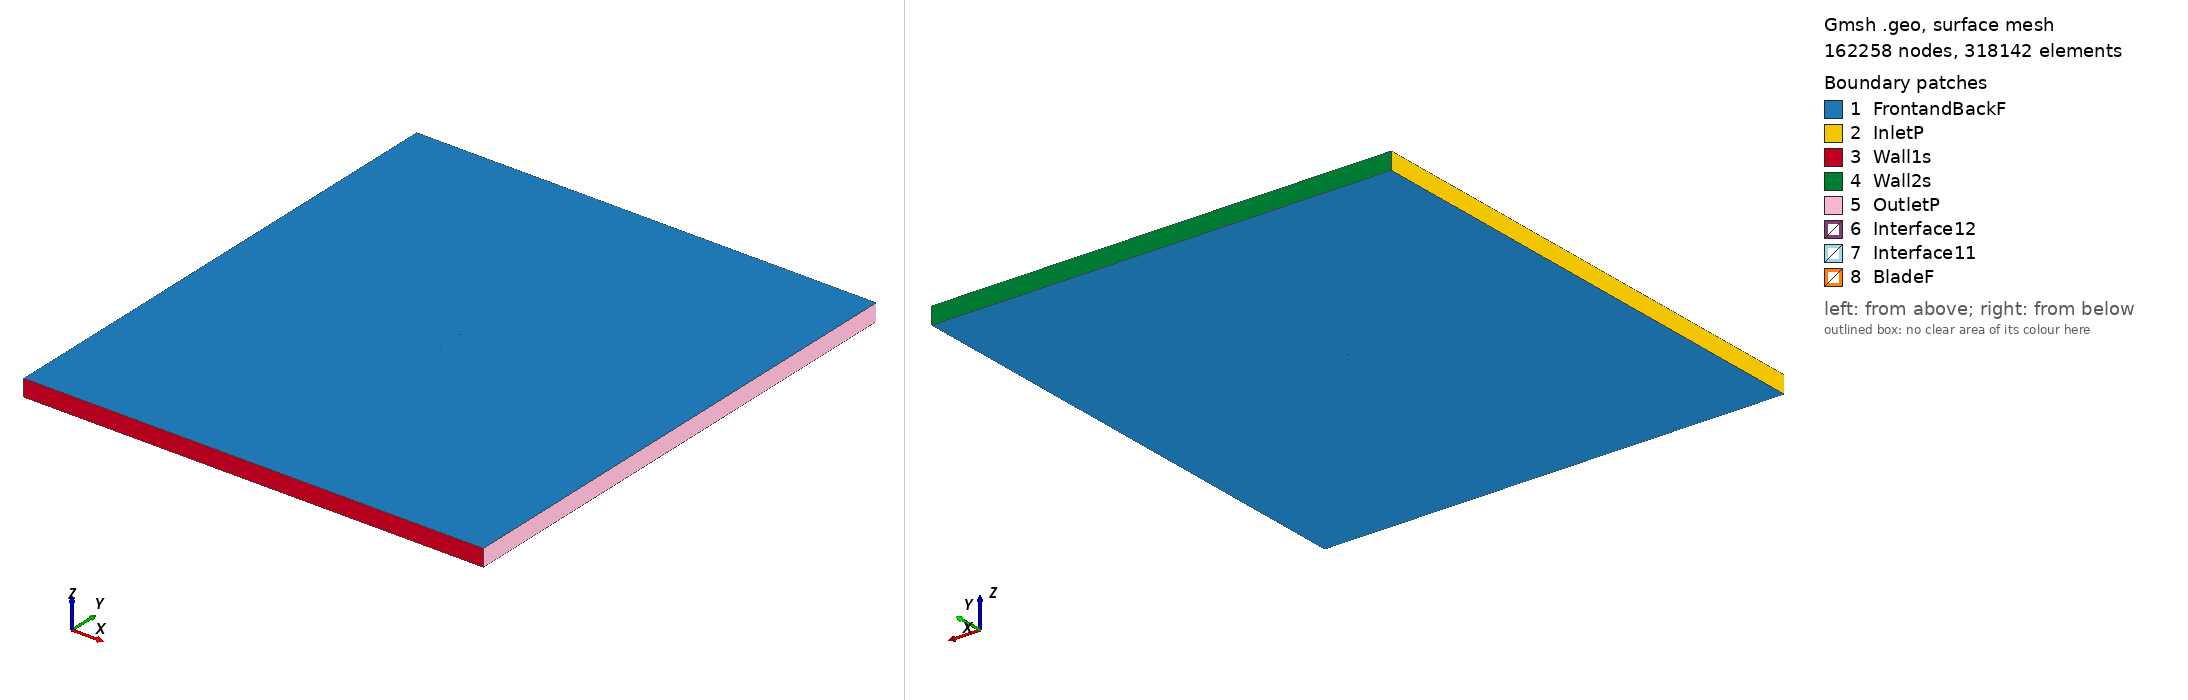

Gmsh geometry script, surface-meshed: 162258 nodes, 318142 surface elements. Boundary patches (legend numbers): 1 FrontandBackF, 2 InletP, 3 Wall1s, 4 Wall2s, 5 OutletP, 6 Interface12, 7 Interface11, 8 BladeF. Left view from above one corner, right view from below the opposite corner. Legend entries are the model's physical surfaces. The drawing asked Gmsh for element sizes between 1% and 20% of the model's largest extent; the script's own settings can give other sizes.

=== rg12a_tsr_5.7866_aoa_0.65515.geo (drawn) ===
SetFactory("OpenCASCADE");

Point(1) = {0.075013, 0.740497, 0, 1.0};
Point(2) = {0.071904, 0.741027, 0, 1.0};
Point(3) = {0.067176, 0.741780, 0, 1.0};
Point(4) = {0.061764, 0.742590, 0, 1.0};
Point(5) = {0.055714, 0.743441, 0, 1.0};
Point(6) = {0.049184, 0.744309, 0, 1.0};
Point(7) = {0.042170, 0.745179, 0, 1.0};
Point(8) = {0.034784, 0.746028, 0, 1.0};
Point(9) = {0.027113, 0.746848, 0, 1.0};
Point(10) = {0.019235, 0.747619, 0, 1.0};
Point(11) = {0.011233, 0.748318, 0, 1.0};
Point(12) = {0.003764, 0.748884, 0, 1.0};
Point(13) = {-0.004802, 0.749407, 0, 1.0};
Point(14) = {-0.012671, 0.749757, 0, 1.0};
Point(15) = {-0.020337, 0.749958, 0, 1.0};
Point(16) = {-0.027725, 0.750000, 0, 1.0};
Point(17) = {-0.034766, 0.749876, 0, 1.0};
Point(18) = {-0.041396, 0.749584, 0, 1.0};
Point(19) = {-0.047556, 0.749127, 0, 1.0};
Point(20) = {-0.053192, 0.748509, 0, 1.0};
Point(21) = {-0.058259, 0.747746, 0, 1.0};
Point(22) = {-0.062714, 0.746854, 0, 1.0};
Point(23) = {-0.066524, 0.745856, 0, 1.0};
Point(24) = {-0.069654, 0.744779, 0, 1.0};
Point(25) = {-0.072091, 0.743651, 0, 1.0};
Point(26) = {-0.073808, 0.742536, 0, 1.0};
Point(27) = {-0.074827, 0.741446, 0, 1.0};
Point(28) = {-0.074995, 0.740606, 0, 1.0};
Point(29) = {-0.074441, 0.739983, 0, 1.0};
Point(30) = {-0.073497, 0.739475, 0, 1.0};
Point(31) = {-0.071522, 0.738762, 0, 1.0};
Point(32) = {-0.069062, 0.738186, 0, 1.0};
Point(33) = {-0.065904, 0.737660, 0, 1.0};
Point(34) = {-0.062126, 0.737204, 0, 1.0};
Point(35) = {-0.057731, 0.736817, 0, 1.0};
Point(36) = {-0.052756, 0.736493, 0, 1.0};
Point(37) = {-0.047228, 0.736230, 0, 1.0};
Point(38) = {-0.041191, 0.736025, 0, 1.0};
Point(39) = {-0.034687, 0.735871, 0, 1.0};
Point(40) = {-0.027765, 0.735769, 0, 1.0};
Point(41) = {-0.020487, 0.735712, 0, 1.0};
Point(42) = {-0.012913, 0.735700, 0, 1.0};
Point(43) = {-0.005113, 0.735735, 0, 1.0};
Point(44) = {0.002834, 0.735815, 0, 1.0};
Point(45) = {0.010857, 0.735950, 0, 1.0};
Point(46) = {0.018874, 0.736148, 0, 1.0};
Point(47) = {0.026822, 0.736446, 0, 1.0};
Point(48) = {0.034576, 0.736882, 0, 1.0};
Point(49) = {0.041981, 0.737392, 0, 1.0};
Point(50) = {0.048989, 0.737877, 0, 1.0};
Point(51) = {0.055545, 0.738294, 0, 1.0};
Point(52) = {0.061573, 0.738623, 0, 1.0};
Point(53) = {0.067002, 0.738849, 0, 1.0};
Point(54) = {0.071755, 0.738976, 0, 1.0};
Point(55) = {0.074996, 0.739012, 0, 1.0};
Point(56) = {-0.075013, -0.740497, 0, 1.0};
Point(57) = {-0.071904, -0.741027, 0, 1.0};
Point(58) = {-0.067176, -0.741780, 0, 1.0};
Point(59) = {-0.061764, -0.742590, 0, 1.0};
Point(60) = {-0.055714, -0.743441, 0, 1.0};
Point(61) = {-0.049184, -0.744309, 0, 1.0};
Point(62) = {-0.042170, -0.745179, 0, 1.0};
Point(63) = {-0.034784, -0.746028, 0, 1.0};
Point(64) = {-0.027113, -0.746848, 0, 1.0};
Point(65) = {-0.019235, -0.747619, 0, 1.0};
Point(66) = {-0.011233, -0.748318, 0, 1.0};
Point(67) = {-0.003764, -0.748884, 0, 1.0};
Point(68) = {0.004802, -0.749407, 0, 1.0};
Point(69) = {0.012671, -0.749757, 0, 1.0};
Point(70) = {0.020337, -0.749958, 0, 1.0};
Point(71) = {0.027725, -0.750000, 0, 1.0};
Point(72) = {0.034766, -0.749876, 0, 1.0};
Point(73) = {0.041396, -0.749584, 0, 1.0};
Point(74) = {0.047556, -0.749127, 0, 1.0};
Point(75) = {0.053192, -0.748509, 0, 1.0};
Point(76) = {0.058259, -0.747746, 0, 1.0};
Point(77) = {0.062714, -0.746854, 0, 1.0};
Point(78) = {0.066524, -0.745856, 0, 1.0};
Point(79) = {0.069654, -0.744779, 0, 1.0};
Point(80) = {0.072091, -0.743651, 0, 1.0};
Point(81) = {0.073808, -0.742536, 0, 1.0};
Point(82) = {0.074827, -0.741446, 0, 1.0};
Point(83) = {0.074995, -0.740606, 0, 1.0};
Point(84) = {0.074441, -0.739983, 0, 1.0};
Point(85) = {0.073497, -0.739475, 0, 1.0};
Point(86) = {0.071522, -0.738762, 0, 1.0};
Point(87) = {0.069062, -0.738186, 0, 1.0};
Point(88) = {0.065904, -0.737660, 0, 1.0};
Point(89) = {0.062126, -0.737204, 0, 1.0};
Point(90) = {0.057731, -0.736817, 0, 1.0};
Point(91) = {0.052756, -0.736493, 0, 1.0};
Point(92) = {0.047228, -0.736230, 0, 1.0};
Point(93) = {0.041191, -0.736025, 0, 1.0};
Point(94) = {0.034687, -0.735871, 0, 1.0};
Point(95) = {0.027765, -0.735769, 0, 1.0};
Point(96) = {0.020487, -0.735712, 0, 1.0};
Point(97) = {0.012913, -0.735700, 0, 1.0};
Point(98) = {0.005113, -0.735735, 0, 1.0};
Point(99) = {-0.002834, -0.735815, 0, 1.0};
Point(100) = {-0.010857, -0.735950, 0, 1.0};
Point(101) = {-0.018874, -0.736148, 0, 1.0};
Point(102) = {-0.026822, -0.736446, 0, 1.0};
Point(103) = {-0.034576, -0.736882, 0, 1.0};
Point(104) = {-0.041981, -0.737392, 0, 1.0};
Point(105) = {-0.048989, -0.737877, 0, 1.0};
Point(106) = {-0.055545, -0.738294, 0, 1.0};
Point(107) = {-0.061573, -0.738623, 0, 1.0};
Point(108) = {-0.067002, -0.738849, 0, 1.0};
Point(109) = {-0.071755, -0.738976, 0, 1.0};
Point(110) = {-0.074996, -0.739012, 0, 1.0};

// Lines: first blade (splines 1-4)
Spline(1) = {1:17};
Spline(2) = {17:39};
Spline(3) = {39:55};
Spline(4) = {55,1};

// Lines: second blade (splines 5-8)
Spline(5) = {56:72};
Spline(6) = {72:94};
Spline(7) = {94:110};
Spline(8) = {110,56};

// Outer domain (points 20001-4 and lines)
Point(111) = {-13.50000000, -15.00000000, 0, 1.0};
Point(112) = {-13.50000000, 15.00000000, 0, 1.0};
Point(113) = {13.50000000, 15.00000000, 0, 1.0};
Point(114) = {13.50000000, -15.00000000, 0, 1.0};
Line(11) = {111, 112};
Line(12) = {112, 113};
Line(13) = {113, 114};
Line(14) = {111, 114};

// Interface (between moving and stationary domain) (circles)
Circle(9) = {0, 0, 0, 0.80000000, 0, 2*Pi};
Circle(10) = {0, 0, 0, 0.80000000, 0, 2*Pi};

// Loops collect Lines/Splines/etc (blade1, blade2, domain, first circle)
Line Loop(1) = {1:4};
Line Loop(2) = {5:8};
Line Loop(3) = {11,12,13,-14};
Line Loop(4) = {9};

// BooleanDifference cuts out the circle/interface from the domain
Plane Surface(1) = {3};
Plane Surface(2) = {4};
BooleanDifference{ Surface{1}; Delete;}{ Surface{2}; Delete;}

// This one cuts out the blades from the inner circle/interface
Line Loop(6) = {10};
Plane Surface(5) = {6};
Plane Surface(6) = {1};
Plane Surface(7) = {2};
BooleanDifference{ Surface{5}; Delete;}{ Surface{6,7}; Delete;}

// extrude to 3rd dimension
Extrude {0, 0, 1} {Surface{1}; Surface{5}; Layers{1}; Recombine;}

// Physical Surfaces are the named boundaries (patches)
Physical Surface("Interface11") = {12};
Physical Surface("Interface12") = {10};

// sides of domain
Physical Surface("InletP") = {6};
Physical Surface("OutletP") = {9};

// top and bottom of domain
Physical Surface("Wall1s") = {7};
Physical Surface("Wall2s") = {8};

// Check FrontandBackF by ensuring there is nothing in the 3rd dimension
Physical Surface("FrontandBackF") = {1,11,5,21};
Physical Surface("BladeF") = {13:20};
Physical Volume("Turbine") = {2};
Physical Volume("Farfield") = {1};

// settings for airfoil boundary layer
Field[1] = BoundaryLayer;
Field[1].EdgesList = {1:8};
Field[1].hwall_n = 1e-3;
Field[1].thickness = 1.5e-2;
Field[1].ratio = 1.05;
Field[1].Quads = 1;
BoundaryLayer Field = 1;

// control points for mesh (blade and interface)
// floor((arc length / 1.5mm)/ 6) -> Transfinite Line
Transfinite Line {1,2,3,5,6,7} = 33 Using Progression 1;
Transfinite Line {4,8} = 2 Using Progression 1;
Transfinite Line {9, 15} = 800 Using Progression 1;

// For more information on gmsh syntax, visit http://gmsh.info/doc/texinfo/gmsh.html
